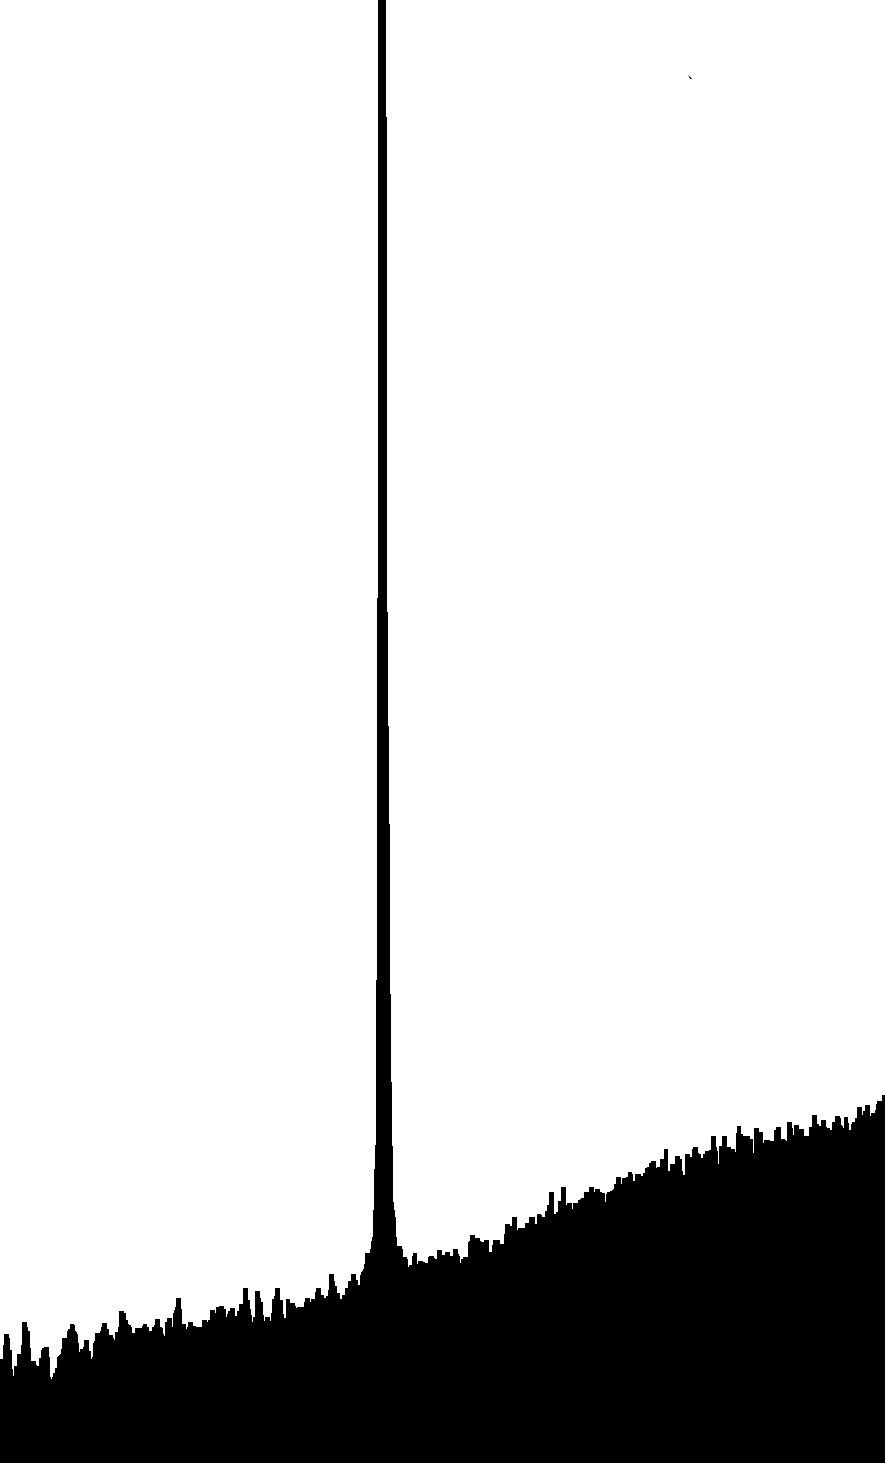

The data file committed next to this chart (first rows):
4, 011321960900518; 0, 41554122614277667
4, 028304902251296; 0, 41555101928531357
4, 039626863151814; 0, 47309552483678097
4, 056609804502592; 0, 5183137283141415
4, 079253726303628; 0, 5183267858375249
4, 096236667654406; 0, 5183365789800627
4, 107558628554924; 0, 5019036858018193
4, 124541569905701; 0, 45259521312454964
4, 141524511256479; 0, 3745177520523928
4, 152846472156997; 0, 3457552924191978
4, 169829413507775; 0, 3868636404115744
4, 186812354858552; 0, 3868734335541122
4, 2037952962093295; 0, 43620149251645657
4, 226439218010366; 0, 43621455003984
4, 243422159361144; 0, 4732130425472336
4, 260405100711921; 0, 5677495118444016
4, 283049022512958; 0, 567762569367785
4, 300031963863735; 0, 5677723625103228
4, 311353924764254; 0, 5472296138470947
4, 328336866115031; 0, 530799985049696
4, 345319807465809; 0, 46094223494750786
4, 362302748816586; 0, 4075239067852543
4, 384946670617623; 0, 40753696430863773
4, 4019296119684; 0, 4075467574511755
4, 418912553319178; 0, 38906220091128585
4, 435895494669955; 0, 3870170663113317
4, 4528784360207325; 0, 41990570333374055
4, 46986137737151; 0, 4527943403561494
4, 486844318722287; 0, 46102384446865496
4, 509488240523324; 0, 4651467574770223
4, 532132162324361; 0, 4651598150004066
4, 549115103675138; 0, 4651696081429444
4, 560437064575656; 0, 42407758205479595
4, 571759025476175; 0, 3418870011168105
4, 583080986376693; 0, 3336738189085331
4, 594402947277212; 0, 3419000586401939
4, 611385888627989; 0, 3583492737226672
4, 634029810429025; 0, 37891160867097007
4, 656673732230062; 0, 42618800427166814
4, 679317654031099; 0, 43442077276501934
4, 696300595381876; 0, 45703477107496937
4, 7132835367326535; 0, 5022529745523299
4, 73592745853369; 0, 5022660320757133
4, 752910399884468; 0, 5022758252182511
4, 764232360784987; 0, 5310513423748304
4, 781215302135764; 0, 539280846487336
4, 803859223936801; 0, 5598431814356397
4, 826503145737837; 0, 5598562389590231
4, 843486087088614; 0, 5557561766165771
4, 860469028439392; 0, 5290519091067187
4, 87745196979017; 0, 5187870635367968
4, 888773930690688; 0, 48180489293363316
4, 9000958915912065; 0, 4448227223304704
4, 917078832941984; 0, 4571620819279598
4, 934061774292761; 0, 4571718750704976
4, 945383735193279; 0, 46539811480215665
4, 962366676544057; 0, 4941768963395816
4, 985010598345093; 0, 49418995386296505
5, 001993539695871; 0, 49419974700550284
5, 018976481046648; 0, 44900112981321794
5, 0359594223974256; 0, 4161320790758838
... 490 more rows
